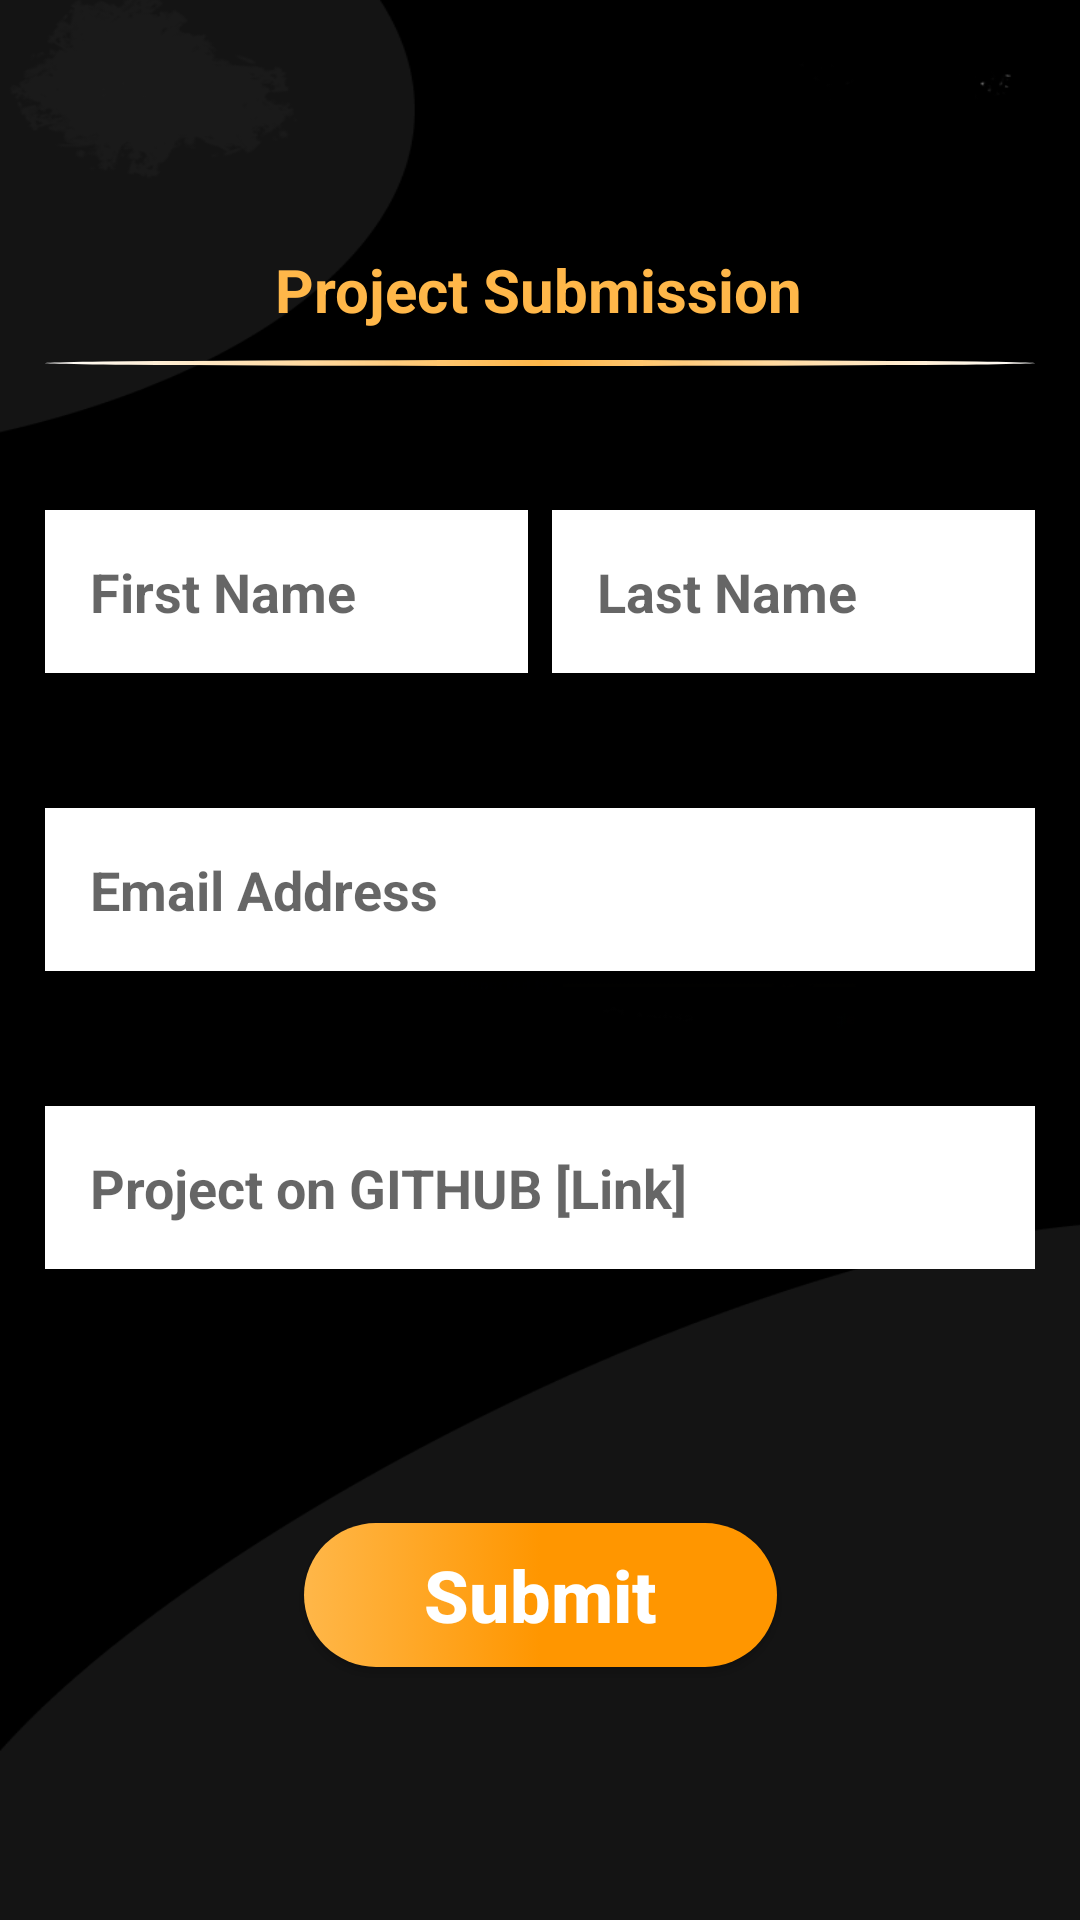

Write the Android layout XML for this screen, with the resource values it uses.
<!-- AndroidManifest.xml: application theme AppTheme -->
<!-- res/layout/activity_submit.xml -->
<?xml version="1.0" encoding="utf-8"?>
<androidx.constraintlayout.widget.ConstraintLayout xmlns:android="http://schemas.android.com/apk/res/android"
    xmlns:app="http://schemas.android.com/apk/res-auto"
    xmlns:tools="http://schemas.android.com/tools"
    android:layout_width="match_parent"
    android:layout_height="match_parent"
    android:padding="15dp"
    android:background="@drawable/launch"
    tools:context=".SubmitActivity">
<include android:id="@+id/toolbar"
    layout="@layout/action_bar"/>

    <TextView
        android:id="@+id/submit_text"
        android:layout_width="wrap_content"
        android:layout_height="wrap_content"
        android:layout_marginTop="12dp"
        android:textColor="@color/pluralOrange"
        android:textStyle="bold"
        android:textSize="20sp"
        android:text="@string/project_submission"
        app:layout_constraintEnd_toEndOf="parent"
        app:layout_constraintHorizontal_bias="0.498"
        app:layout_constraintStart_toStartOf="parent"
        app:layout_constraintTop_toBottomOf="@+id/toolbar"/>

    <View
        android:id="@+id/view"
        android:layout_width="match_parent"
        android:layout_height="2dp"
        android:layout_marginTop="10dp"
        android:background="@drawable/submission_endline"
        app:layout_constraintEnd_toEndOf="parent"
        app:layout_constraintStart_toStartOf="parent"
        app:layout_constraintTop_toBottomOf="@id/submit_text" />

    <EditText
        android:id="@+id/firstname"
        android:layout_width="0dp"
        android:layout_height="wrap_content"
        android:layout_marginTop="60dp"
        android:background="@color/colorGray"
        android:hint="@string/first_name"
        android:textStyle="bold"
        android:padding="15dp"
        android:layout_marginRight="4dp"
        android:inputType="textPersonName"
        app:layout_constraintEnd_toEndOf="@+id/guideline"
        app:layout_constraintStart_toStartOf="parent"
        app:layout_constraintTop_toBottomOf="@+id/submit_text" />

    <EditText
        android:id="@+id/lastname"
        android:layout_width="0dp"
        android:layout_height="wrap_content"
        android:layout_marginTop="60dp"
        android:inputType="textPersonName"
        android:hint="@string/last_name"
        android:background="@color/colorGray"
        android:padding="15dp"
        android:textStyle="bold"
        android:layout_marginLeft="4dp"
        app:layout_constraintEnd_toEndOf="parent"
        app:layout_constraintStart_toStartOf="@+id/guideline"
        app:layout_constraintTop_toBottomOf="@+id/submit_text"
        tools:layout_editor_absoluteX="200dp" />

    <androidx.constraintlayout.widget.Guideline
        android:id="@+id/guideline"
        android:layout_width="wrap_content"
        android:layout_height="wrap_content"
        android:orientation="vertical"
        app:layout_constraintGuide_percent="0.5" />

    <EditText
        android:id="@+id/email"
        android:layout_width="0dp"
        android:layout_height="wrap_content"
        android:layout_marginTop="45dp"
        android:inputType="textEmailAddress"
        android:hint="@string/email_address"
        android:background="@color/colorGray"
        android:padding="15dp"
        android:textStyle="bold"
        app:layout_constraintEnd_toEndOf="parent"
        app:layout_constraintHorizontal_bias="0.522"
        app:layout_constraintStart_toStartOf="parent"
        app:layout_constraintTop_toBottomOf="@+id/lastname" />

    <EditText
        android:id="@+id/git_project"
        android:layout_width="0dp"
        android:layout_height="wrap_content"
        android:layout_marginTop="45dp"
        android:background="@color/colorGray"
        android:hint="@string/github_link"
        android:inputType="textPersonName"
        android:padding="15dp"
        android:textStyle="bold"
        app:layout_constraintEnd_toEndOf="parent"
        app:layout_constraintStart_toStartOf="parent"
        app:layout_constraintTop_toBottomOf="@id/email" />

    <Button
        android:id="@+id/btn_submit"
        android:layout_width="wrap_content"
        android:layout_height="wrap_content"
        android:layout_marginTop="15dp"
        android:textAllCaps="false"
        android:textSize="24sp"
        android:textColor="@color/colorWhite"
        android:textStyle="bold"
        android:text="@string/submit"
        android:background="@drawable/button_submit"
        app:layout_constraintBottom_toBottomOf="parent"
        app:layout_constraintEnd_toEndOf="parent"
        app:layout_constraintStart_toStartOf="parent"
        app:layout_constraintTop_toBottomOf="@+id/git_project" />


</androidx.constraintlayout.widget.ConstraintLayout>
<!-- res/layout/action_bar.xml (included above) -->
<androidx.appcompat.widget.Toolbar
    android:layout_width="match_parent"
    android:layout_height="wrap_content"
    android:theme="@style/MyThemeColor"
    xmlns:android="http://schemas.android.com/apk/res/android">
    <ImageView
        android:layout_width="wrap_content"
        android:layout_height="50dp"
        android:scaleType="centerInside"
        android:src="@drawable/gads_logo"/>
</androidx.appcompat.widget.Toolbar>
<!-- resources referenced by this layout -->
<resources>
  <color name="colorGray">#ffffff</color>
  <color name="colorWhite">#ffffff</color>
  <color name="pluralOrange">#ffb749</color>
  <!-- drawable button_submit (drawable) -->
  <?xml version="1.0" encoding="utf-8"?>
  <selector xmlns:android="http://schemas.android.com/apk/res/android">
  <item>
      <shape>
          <gradient android:startColor="@color/pluralOrange"
              android:angle="360"
              android:centerColor="@color/pluralDarkOrange"
              android:endColor="@color/pluralDarkOrange"/>
          <corners android:radius="50dp"/>
          <padding android:right="40dp" android:left="40dp"/>
      </shape>
  </item>
  </selector>
  <!-- drawable launch: png bitmap (drawable, 43178 bytes) -->
  <!-- drawable submission_endline (drawable) -->
  <?xml version="1.0" encoding="utf-8"?>
  <shape xmlns:android="http://schemas.android.com/apk/res/android" android:shape="oval">
  
      <gradient android:startColor="@color/colorWhite"
          android:centerColor="@color/pluralOrange"
          android:endColor="@color/colorWhite"/>
  
      <corners android:radius="360dp"/>
  </shape>
  <string name="email_address">Email Address</string>
  <string name="first_name">First Name</string>
  <string name="github_link">Project on GITHUB [Link]</string>
  <string name="last_name">Last Name</string>
  <string name="project_submission">Project Submission</string>
  <string name="submit">Submit</string>
  <style name="MyThemeColor" parent="@style/ThemeOverlay.AppCompat.Dark.ActionBar">
          <item name="colorControlNormal">@color/colorWhite</item>
      </style>
  <style name="AppTheme" parent="Theme.AppCompat.Light.NoActionBar">
          
          <item name="colorPrimary">@color/colorPrimary</item>
          <item name="colorPrimaryDark">@color/colorPrimaryDark</item>
          <item name="colorAccent">@color/colorAccent</item>
      </style>
  <color name="pluralDarkOrange">#ff9600</color>
  <color name="colorPrimary">#000000</color>
  <color name="colorPrimaryDark">#000000</color>
  <color name="colorAccent">#ffffff</color>
</resources>
